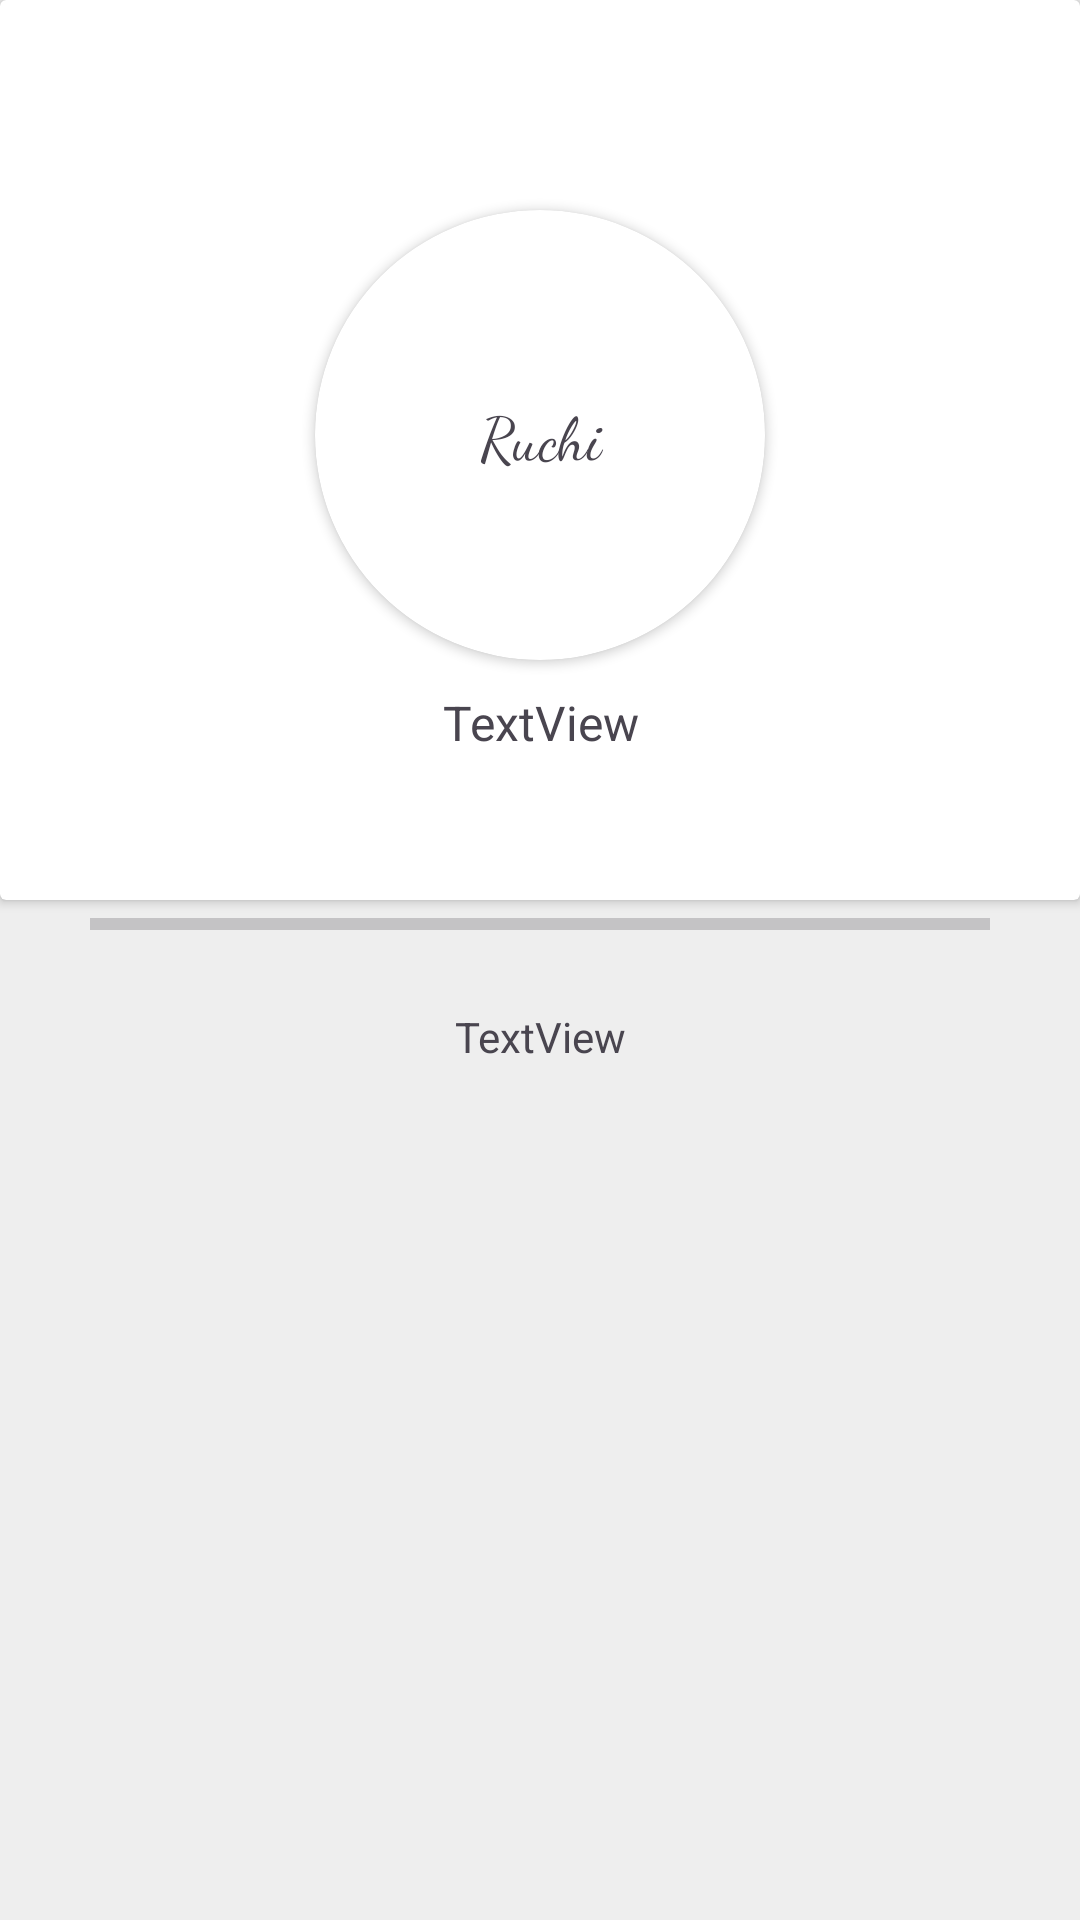

Layout XML and referenced resources for this Android screen:
<!-- AndroidManifest.xml: application theme Theme.Ruchi -->
<!-- res/layout/activity_mainscreen.xml -->
<?xml version="1.0" encoding="utf-8"?>
<LinearLayout xmlns:android="http://schemas.android.com/apk/res/android"
    xmlns:app="http://schemas.android.com/apk/res-auto"
    xmlns:tools="http://schemas.android.com/tools"
    android:id="@+id/main"
    android:layout_width="match_parent"
    android:layout_height="match_parent"
    android:background="#EEEEEE"
    android:orientation="vertical"
    tools:context=".mainscreen">


    <androidx.cardview.widget.CardView
        android:layout_width="match_parent"
        android:layout_height="300sp" >

        <LinearLayout
            android:layout_width="match_parent"
            android:layout_height="match_parent"
            android:orientation="vertical">

            <ImageView
                android:id="@+id/imageView"
                android:layout_width="50sp"
                android:layout_height="50sp"
                android:layout_gravity="center"
                app:srcCompat="@drawable/play" />

            <androidx.cardview.widget.CardView
                android:id="@+id/ruchicard"
                android:layout_width="150sp"
                android:layout_height="150sp"
                android:layout_gravity="center"
                android:layout_marginTop="20sp"
                app:cardCornerRadius="360sp">

                <LinearLayout
                    android:id="@+id/mylayout"
                    android:layout_width="match_parent"
                    android:layout_height="match_parent"
                    android:gravity="center"
                    android:orientation="vertical">

                    <TextView
                        android:id="@+id/textView4"
                        android:layout_width="match_parent"
                        android:layout_height="wrap_content"
                        android:fontFamily="cursive"
                        android:gravity="center"
                        android:text="Ruchi"
                        android:textSize="20sp" />
                </LinearLayout>
            </androidx.cardview.widget.CardView>

            <TextView
                android:id="@+id/showq"
                android:layout_width="match_parent"
                android:layout_height="wrap_content"
                android:layout_marginTop="10sp"
                android:gravity="center"
                android:text="TextView"
                android:textSize="16sp" />
        </LinearLayout>
    </androidx.cardview.widget.CardView>

    <ScrollView
        android:layout_width="match_parent"
        android:layout_height="match_parent">

        <LinearLayout
            android:layout_width="match_parent"
            android:layout_height="wrap_content"
            android:orientation="vertical">

            <ProgressBar
                android:id="@+id/progressBar2"
                style="?android:attr/progressBarStyleHorizontal"
                android:layout_width="300sp"
                android:layout_height="wrap_content"
                android:layout_gravity="center" />

            <TextView
                android:id="@+id/textView2"
                android:layout_width="300sp"
                android:layout_height="wrap_content"
                android:layout_gravity="center"
                android:layout_marginTop="20sp"
                android:gravity="center"
                android:text="TextView" />

        </LinearLayout>
    </ScrollView>
</LinearLayout>
<!-- resources referenced by this layout -->
<resources>
  <style name="Theme.Ruchi" parent="Base.Theme.Ruchi" />
  <style name="Base.Theme.Ruchi" parent="Theme.Material3.DayNight.NoActionBar">
          
          
      </style>
</resources>
